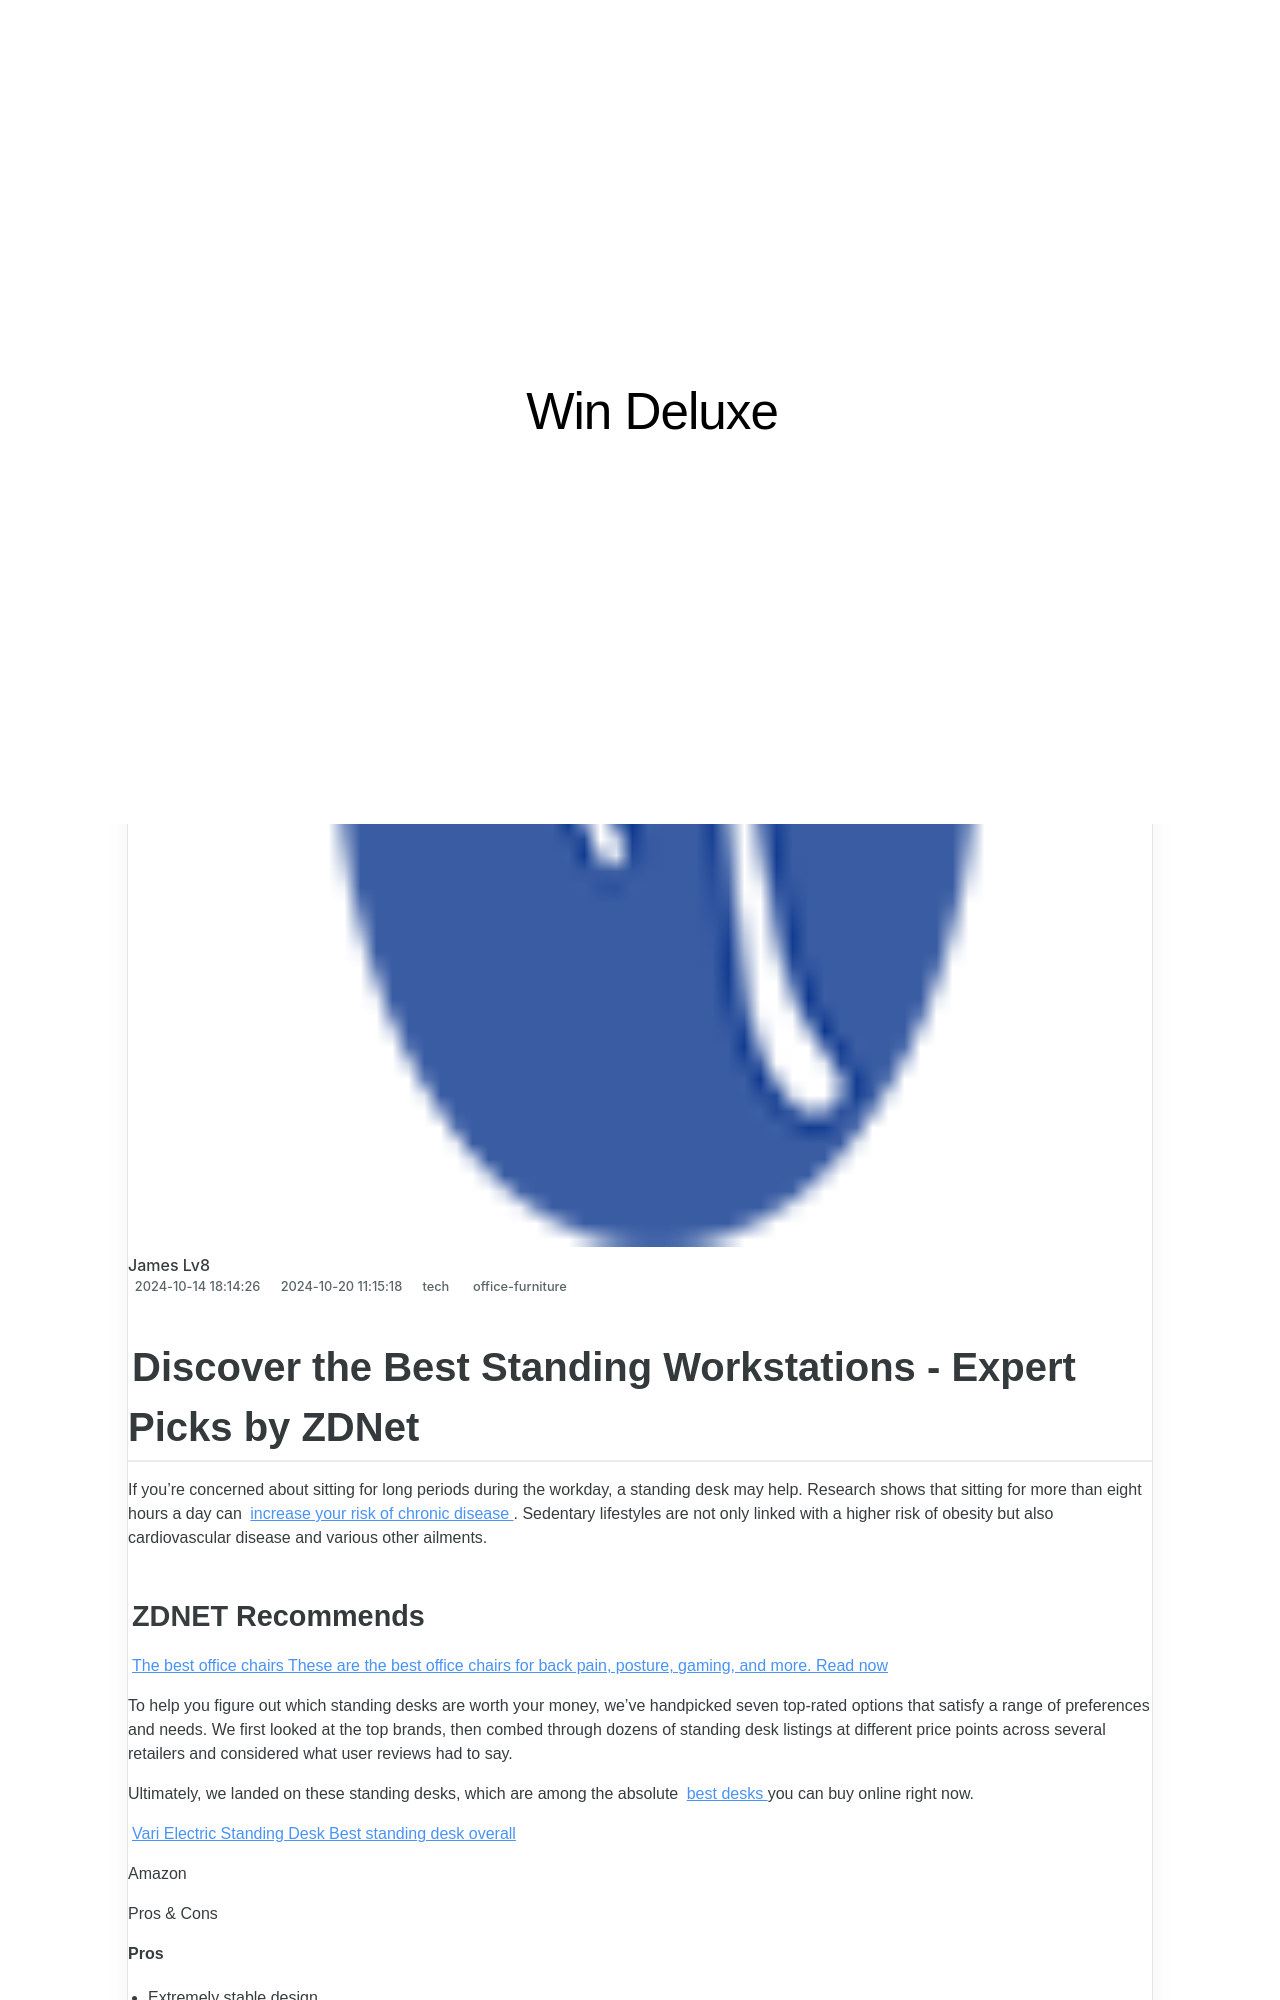

repository: techidaily/site-win-deluxe · page: discover-the-best-standing-workstations-expert-picks-by-zdnet/index.html · generator: jekyll

---
title: Discover the Best Standing Workstations - Expert Picks by ZDNet
date: 2024-10-14T18:14:26.753Z
updated: 2024-10-20T11:15:18.043Z
tags:
  - office-furniture
categories:
  - tech
thumbnail: https://thmb.techidaily.com/de2b8c65401e9876b1b1a5fbf84a14916f9f22a18062d51200fd6852f871f665.jpg
---

## Discover the Best Standing Workstations - Expert Picks by ZDNet

If you're concerned about sitting for long periods during the workday, a standing desk may help. Research shows that sitting for more than eight hours a day can [increase your risk of chronic disease](https://www.healthline.com/nutrition/why-sitting-is-bad-for-you#disease). Sedentary lifestyles are not only linked with a higher risk of obesity but also cardiovascular disease and various other ailments.
